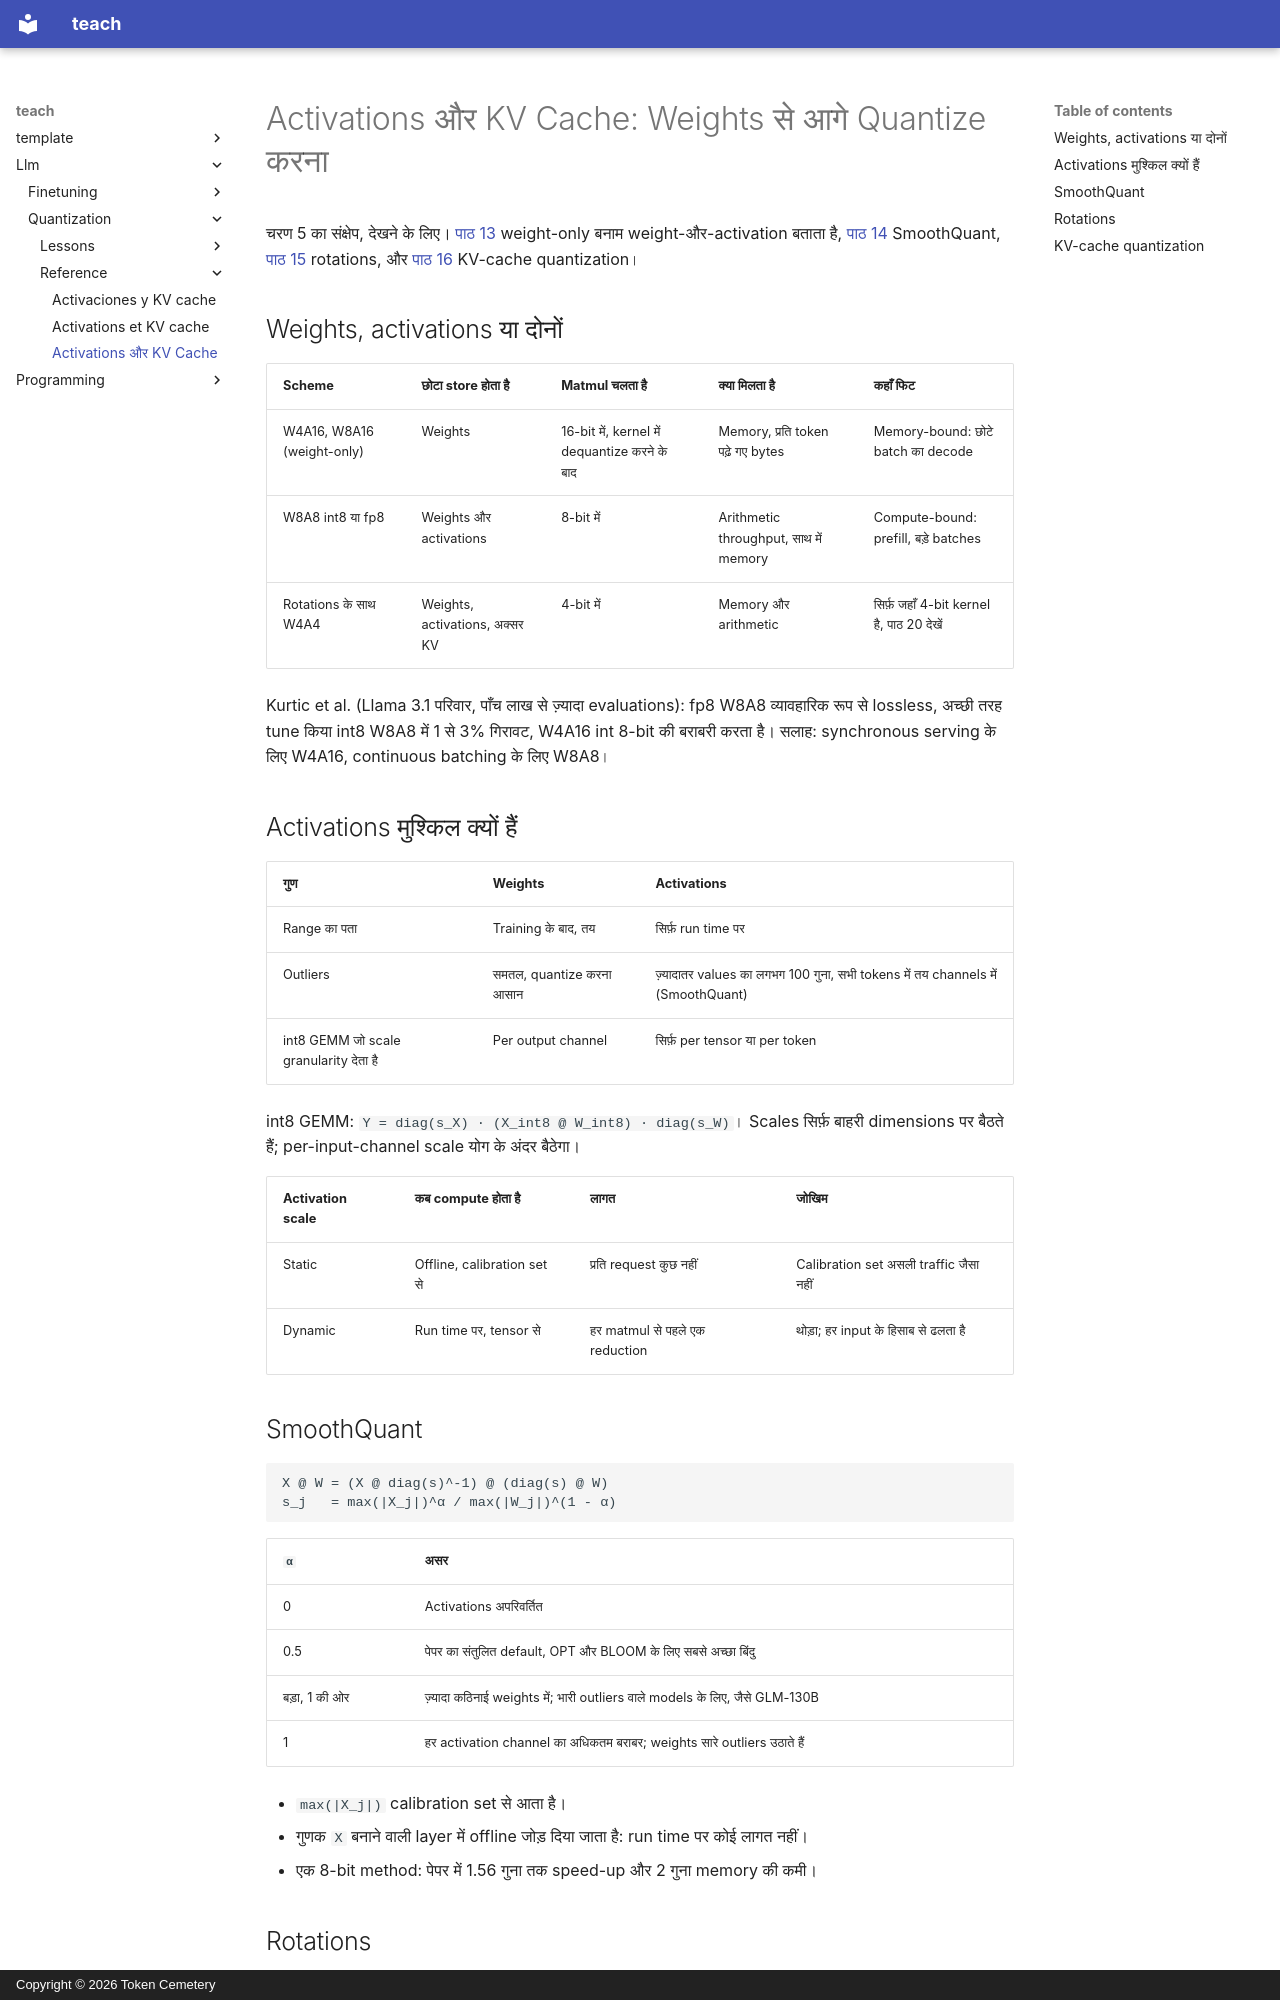

repository: TokenCemetery/teach · page: llm/quantization/reference/activations-and-kv-cache.hi/index.html · generator: mkdocs · copyright: Copyright © 2026 Token Cemetery

---
title: "Activations और KV Cache"
description: "Weight-only बनाम weight-और-activation, SmoothQuant, rotations और KV-cache quantization, देखने के लिए"
type: reference
---

# Activations और KV Cache: Weights से आगे Quantize करना

चरण 5 का संक्षेप, देखने के लिए। [पाठ 13](../lessons/0013-weights-activations-or-both.md) weight-only बनाम weight-और-activation बताता है, [पाठ 14](../lessons/0014-smoothquant.md) SmoothQuant, [पाठ 15](../lessons/0015-rotations.md) rotations, और [पाठ 16](../lessons/0016-kv-cache-quantization.md) KV-cache quantization।

## Weights, activations या दोनों

| Scheme | छोटा store होता है | Matmul चलता है | क्या मिलता है | कहाँ फिट |
|---|---|---|---|---|
| W4A16, W8A16 (weight-only) | Weights | 16-bit में, kernel में dequantize करने के बाद | Memory, प्रति token पढ़े गए bytes | Memory-bound: छोटे batch का decode |
| W8A8 int8 या fp8 | Weights और activations | 8-bit में | Arithmetic throughput, साथ में memory | Compute-bound: prefill, बड़े batches |
| Rotations के साथ W4A4 | Weights, activations, अक्सर KV | 4-bit में | Memory और arithmetic | सिर्फ़ जहाँ 4-bit kernel है, पाठ 20 देखें |

Kurtic et al. (Llama 3.1 परिवार, पाँच लाख से ज़्यादा evaluations): fp8 W8A8 व्यावहारिक रूप से lossless, अच्छी तरह tune किया int8 W8A8 में 1 से 3% गिरावट, W4A16 int 8-bit की बराबरी करता है। सलाह: synchronous serving के लिए W4A16, continuous batching के लिए W8A8।

## Activations मुश्किल क्यों हैं

| गुण | Weights | Activations |
|---|---|---|
| Range का पता | Training के बाद, तय | सिर्फ़ run time पर |
| Outliers | समतल, quantize करना आसान | ज़्यादातर values का लगभग 100 गुना, सभी tokens में तय channels में (SmoothQuant) |
| int8 GEMM जो scale granularity देता है | Per output channel | सिर्फ़ per tensor या per token |

int8 GEMM: `Y = diag(s_X) · (X_int8 @ W_int8) · diag(s_W)`। Scales सिर्फ़ बाहरी dimensions पर बैठते हैं; per-input-channel scale योग के अंदर बैठेगा।

| Activation scale | कब compute होता है | लागत | जोखिम |
|---|---|---|---|
| Static | Offline, calibration set से | प्रति request कुछ नहीं | Calibration set असली traffic जैसा नहीं |
| Dynamic | Run time पर, tensor से | हर matmul से पहले एक reduction | थोड़ा; हर input के हिसाब से ढलता है |

## SmoothQuant

```text
X @ W = (X @ diag(s)^-1) @ (diag(s) @ W)
s_j   = max(|X_j|)^α / max(|W_j|)^(1 - α)
```

| `α` | असर |
|---|---|
| 0 | Activations अपरिवर्तित |
| 0.5 | पेपर का संतुलित default, OPT और BLOOM के लिए सबसे अच्छा बिंदु |
| बड़ा, 1 की ओर | ज़्यादा कठिनाई weights में; भारी outliers वाले models के लिए, जैसे GLM-130B |
| 1 | हर activation channel का अधिकतम बराबर; weights सारे outliers उठाते हैं |

- `max(|X_j|)` calibration set से आता है।
- गुणक `X` बनाने वाली layer में offline जोड़ दिया जाता है: run time पर कोई लागत नहीं।
- एक 8-bit method: पेपर में 1.56 गुना तक speed-up और 2 गुना memory की कमी।
